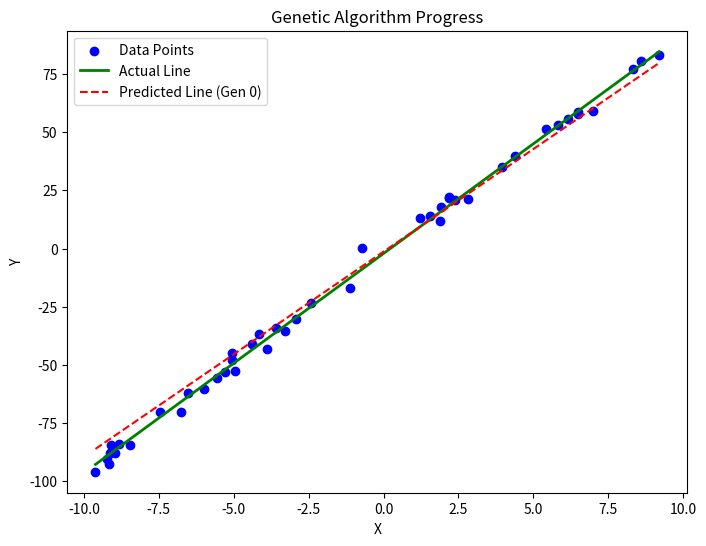
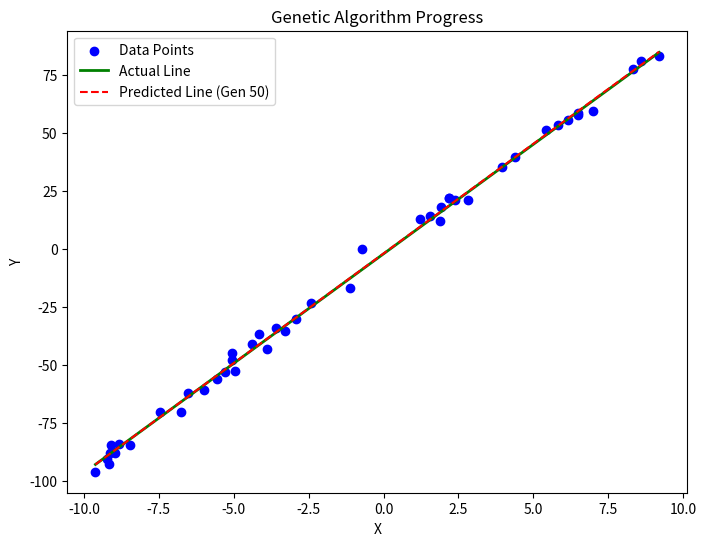

Reproduce these figures in Python, in order.
import random
import numpy as np
import matplotlib.pyplot as plt

# Constants
PARAMETER = 10
LINEAR_REGRESSION_ERROR_RANGE = 3
ERROR_RANGE = 1.0001
MUTATION_RATE = 0.1
NUM_POINTS = 45
NUM_ELITES = 2

# Function 1 (given)
def generate_random_points(num_points, slope, intercept):
    noise = np.random.normal(0, LINEAR_REGRESSION_ERROR_RANGE, num_points)
    x_coords = np.random.uniform(-PARAMETER, PARAMETER, num_points)
    y_coords = slope * x_coords + intercept + noise
    return np.column_stack((x_coords, y_coords))

# Function 2
def generate_random_lines(num_lines):
    slopes = np.random.uniform(-PARAMETER, PARAMETER, num_lines)
    intercepts = np.random.uniform(-PARAMETER, PARAMETER, num_lines)
    return np.column_stack((slopes, intercepts))

# Function 3
def calculate_errors(lines, points):
    x = points[:, 0]
    y = points[:, 1]

    slopes = lines[:, 0][:, np.newaxis]
    intercepts = lines[:, 1][:, np.newaxis]

    y_pred = slopes * x + intercepts
    errors = np.sum((y_pred - y) ** 2, axis=1)
    return errors

# Function 4
def mutate(line, mutation_rate=MUTATION_RATE):
    if random.random() < mutation_rate:
        line[0] += np.random.normal(0, 0.1 * abs(line[0]) + 0.01)
    if random.random() < mutation_rate:
        line[1] += np.random.normal(0, 0.1 * abs(line[1]) + 0.01)
    return line

# Function 5
def create_next_generation(lines, points, num_elites=NUM_ELITES):
    errors = calculate_errors(lines, points)
    sorted_idx = np.argsort(errors)

    elites = lines[sorted_idx[:num_elites]]
    new_generation = elites.tolist()

    while len(new_generation) < len(lines):
        p1, p2 = random.sample(list(lines), 2)
        child = [p1[0], p2[1]]
        child = mutate(child)
        new_generation.append(child)

    return np.array(new_generation)

# Function 6 (given)
def plot_progress(points, actual_line, predicted_line, generation):
    x = points[:, 0]
    y = points[:, 1]

    plt.figure(figsize=(8, 6))
    plt.scatter(x, y, label="Data Points", color="blue")
    
    x_fit = np.linspace(min(x), max(x), 100)
    y_actual = actual_line[0] * x_fit + actual_line[1]
    y_predicted = predicted_line[0] * x_fit + predicted_line[1]

    plt.plot(x_fit, y_actual, label="Actual Line", color="green", linewidth=2)
    plt.plot(x_fit, y_predicted, label=f"Predicted Line (Gen {generation})", color="red", linestyle="dashed")
    
    plt.xlabel("X")
    plt.ylabel("Y")
    plt.title("Genetic Algorithm Progress")
    plt.legend()
    plt.show()

# Function 7
def genetic_algorithm():
    num_points = NUM_POINTS
    true_slope = random.uniform(-PARAMETER, PARAMETER)
    true_intercept = random.uniform(-PARAMETER, PARAMETER)
    test_points = generate_random_points(num_points, true_slope, true_intercept)
    actual_line = [true_slope, true_intercept]

    print("Actual Line:", actual_line, flush=True)

    population_size = 50
    lines = generate_random_lines(population_size)

    generation = 0
    max_generations = 100

    while generation < max_generations:
        errors = calculate_errors(lines, test_points)
        best_idx = np.argmin(errors)
        best_line = lines[best_idx]
        best_error = errors[best_idx]

        print(f"Generation {generation} | Best error: {best_error}", flush=True)

        if generation % 50 == 0:
            plot_progress(test_points, actual_line, best_line, generation)

        if best_error <= ERROR_RANGE:
            print("Converged!", flush=True)
            break

        lines = create_next_generation(lines, test_points)
        generation += 1

# Run
genetic_algorithm()
